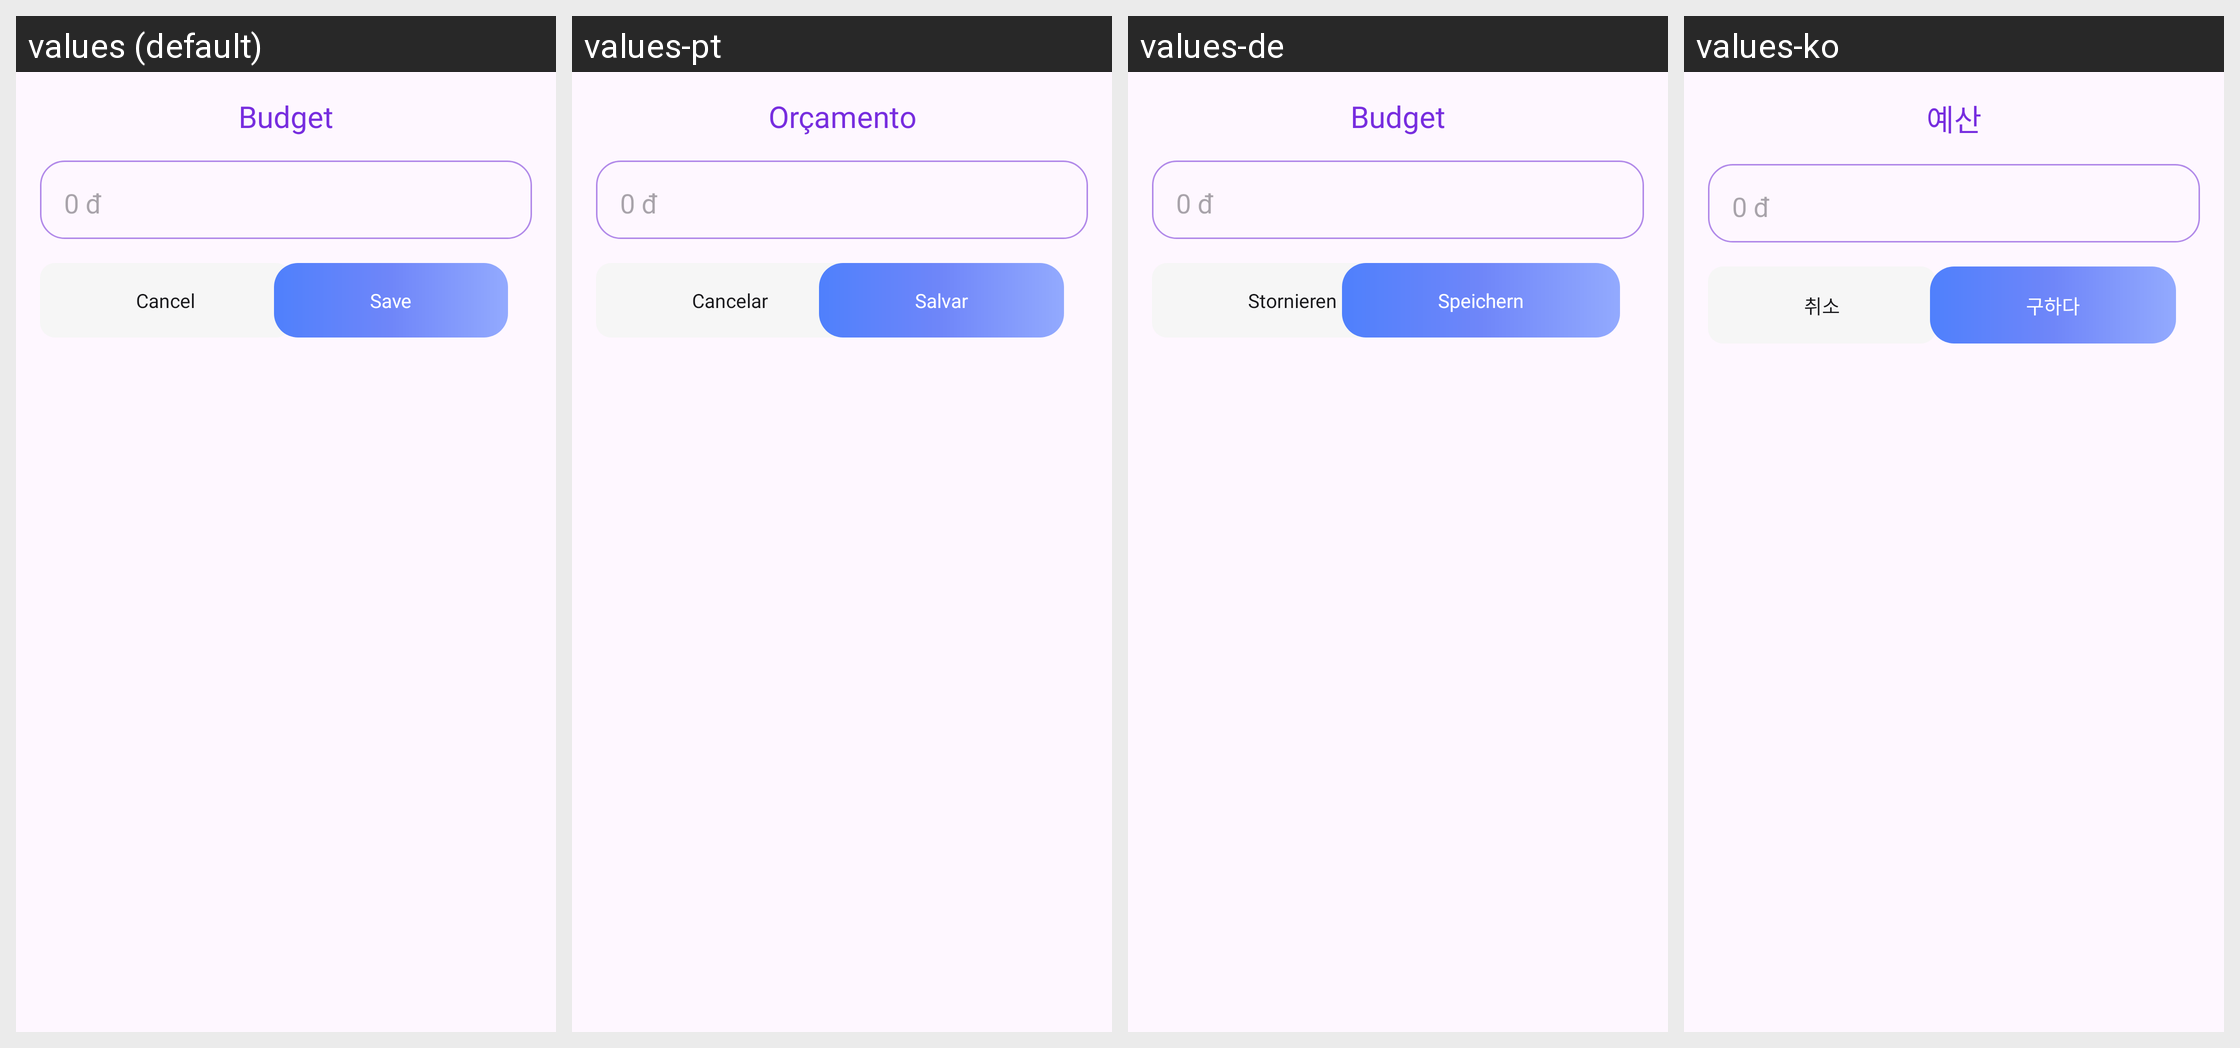

Here is an Android app screen in its default locale and in the app's own translations. Write out the translated-string differences for the strings that appear on this screen.
Android screen res/layout/bottom_sheet_set_money_budget.xml rendered under 4 locales, left to right: values (default), values-pt, values-de, values-ko. Device: Nexus 5 (rendered at 1080×1920; each locale shown at half size, 540×960, under a caption strip naming it); theme Theme.MoneyManagement.
Other locales in the repository, not shown: values-ar, values-ja, values-vi, values-zh.
Strings drawn on this screen, with the default value and each locale's value (text and hints the layout hard-codes, and strings that could not be matched under every locale, appear in the picture but are not listed):

budget
  values: Budget
  values-pt: Orçamento
  values-de: Budget
  values-ko: 예산

cancel
  values: Cancel
  values-pt: Cancelar
  values-de: Stornieren
  values-ko: 취소

save
  values: Save
  values-pt: Salvar
  values-de: Speichern
  values-ko: 구하다
